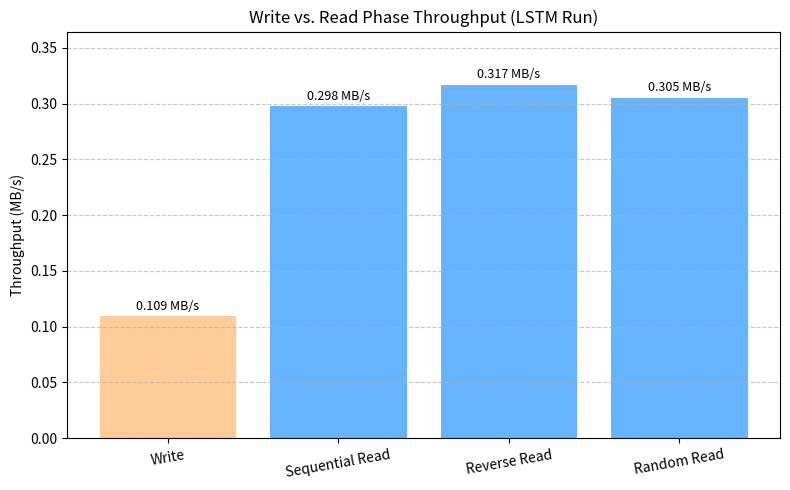

Recreate this plot in Python.
import matplotlib.pyplot as plt
import numpy as np

# --- Data ---
# Write Phase
write_data_kb = 500.0
write_duration_s = 4.46
write_data_mb = write_data_kb / 1024.0
write_throughput_mb_s = write_data_mb / write_duration_s

# Read Phases
read_phases_labels = ['Sequential Read', 'Reverse Read', 'Random Read']
read_durations_s = [16.40, 15.39, 15.99]
read_data_mb = 4.88
read_throughputs_mb_s = [read_data_mb / d for d in read_durations_s]

# Prepare for plotting
all_labels = ['Write'] + read_phases_labels
all_throughputs = [write_throughput_mb_s] + read_throughputs_mb_s

# Colors (optional - one for write, another for reads)
colors = ['#ffcc99'] + ['#66b3ff'] * len(read_phases_labels) # Orange, Blue, Blue, Blue

# --- Create Throughput Comparison Plot ---
plt.figure(figsize=(8, 5))
bars = plt.bar(all_labels, all_throughputs, color=colors)

plt.ylabel('Throughput (MB/s)')
plt.title('Write vs. Read Phase Throughput (LSTM Run)')
plt.grid(axis='y', linestyle='--', alpha=0.7)

# Add value labels on bars
for bar in bars:
    yval = bar.get_height()
    plt.text(bar.get_x() + bar.get_width()/2.0, yval + 0.003, f'{yval:.3f} MB/s', # Show 3 decimal places
            va='bottom', ha='center', fontsize=9)

# Adjust ylim for better visibility, start near 0
plt.ylim(0, max(all_throughputs) * 1.15)
plt.xticks(rotation=10) # Slightly rotate labels if needed

plt.tight_layout()
plt.savefig('write_vs_read_throughput.png')
# plt.show()

print(f"Write throughput: {write_throughput_mb_s:.3f} MB/s")
print(f"Sequential Read throughput: {read_throughputs_mb_s[0]:.3f} MB/s")
print(f"Reverse Read throughput: {read_throughputs_mb_s[1]:.3f} MB/s")
print(f"Random Read throughput: {read_throughputs_mb_s[2]:.3f} MB/s")
print("\nWrite vs. Read throughput graph saved as write_vs_read_throughput.png")